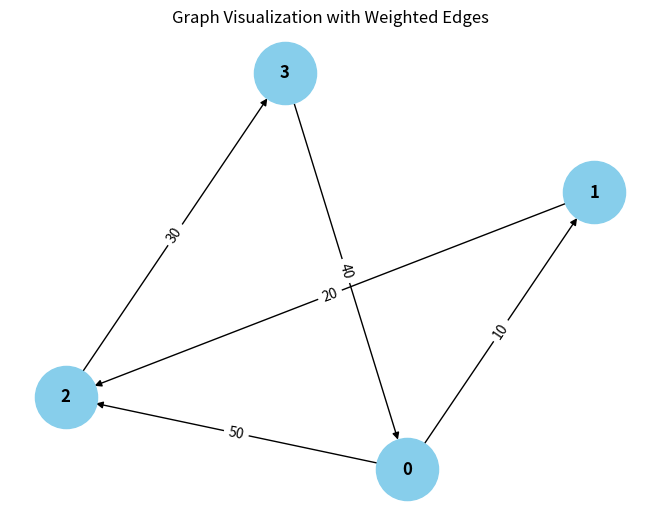

The script that saved this image:
from collections import defaultdict

# ---------------------------
# WeightedGraph Class
# ---------------------------
class WeightedGraph:
    def __init__(self, vertices):
        self.vertices = vertices
        self.adj_list = {i: [] for i in range(vertices)}  # Adjacency list for the graph
        self.edges = []  # List to store the edges (u, v, weight)

    def add_edge(self, u, v, weight):
        """Add a single edge to the graph."""
        if (u, v, weight) not in self.edges:
            self.edges.append((u, v, weight))
            self.adj_list[u].append((v, weight))

    def add_multiple_edges(self, edges):
        """Add multiple edges at once."""
        for u, v, weight in edges:
            self.add_edge(u, v, weight)

    def get_edges(self):
        """Return all edges in the graph."""
        return self.edges

    def print_edges(self):
        """Print the edges of the graph."""
        print("Edges in the graph:")
        for u, v, weight in self.edges:
            print(f"{u} -> {v} (Weight: {weight})")

    def print_adj_list(self):
        """Print the adjacency list of the graph."""
        print("Adjacency List of the graph:")
        for u in self.adj_list:
            print(f"{u} -> {self.adj_list[u]}")

    def is_cyclic_directed(self):
        """Detect if there is a cycle in a directed graph using DFS."""
        visited = [False] * self.vertices
        rec_stack = [False] * self.vertices

        def dfs(v):
            visited[v] = True
            rec_stack[v] = True
            for neighbor, _ in self.adj_list[v]:
                if not visited[neighbor] and dfs(neighbor):
                    return True
                elif rec_stack[neighbor]:
                    return True
            rec_stack[v] = False
            return False

        for node in range(self.vertices):
            if not visited[node]:
                if dfs(node):
                    return True
        return False

    def is_cyclic_undirected(self):
        """Detect if there is a cycle in an undirected graph using DFS."""
        visited = [False] * self.vertices

        def dfs(v, parent):
            visited[v] = True
            for neighbor, _ in self.adj_list[v]:
                if not visited[neighbor]:
                    if dfs(neighbor, v):
                        return True
                elif parent != neighbor:
                    return True
            return False

        for node in range(self.vertices):
            if not visited[node]:
                if dfs(node, -1):
                    return True
        return False

    def is_negative_cycle(self):
        """Detect if there is a negative cycle using Bellman-Ford."""
        dist = [float("inf")] * self.vertices
        dist[0] = 0  # Start from node 0

        for _ in range(self.vertices - 1):
            for u, v, weight in self.edges:
                if dist[u] != float("inf") and dist[u] + weight < dist[v]:
                    dist[v] = dist[u] + weight

        for u, v, weight in self.edges:
            if dist[u] != float("inf") and dist[u] + weight < dist[v]:
                return True  # Negative cycle detected
        return False

    def reset_graph(self):
        pass
        self.edges = []  # Clear all edges
        self.adj_list = {i: [] for i in range(self.vertices)}  # Reset adjacency list for each vertex

    def union(self, parent, u, v):
        """Union-find helper function."""
        root_u = self.find_parent(parent, u)
        root_v = self.find_parent(parent, v)
        if root_u != root_v:
            parent[root_u] = root_v

    def find_parent(self, parent, v):
        """Find the root of the node using path compression."""
        if parent[v] == -1:
            return v
        parent[v] = self.find_parent(parent, parent[v])
        return parent[v]

    def is_cyclic_undirected_union_find(self):
        """Detect cycles in an undirected graph using Union-Find."""
        parent = [-1] * self.vertices

        for u, v, _ in self.edges:
            x = self.find_parent(parent, u)
            y = self.find_parent(parent, v)

            if x == y:
                return True
            self.union(parent, x, y)
        return False

    # ---------------------------
    # Helper functions for testing
    # ---------------------------

    def reset_graph_helper(self):
        """Reset the graph to an empty state for testing."""
        self.edges = []
        self.adj_list = defaultdict(list)

    def get_edges_helper(self):
        """Return all edges for testing."""
        return self.edges

    def add_multiple_edges_helper(self, edges):
        """Add multiple edges for testing."""
        for edge in edges:
            self.add_edge(*edge)

# ---------------------------
# Helper Class for Cycle Test Results
# ---------------------------
class CycleDetectionResults:
    def __init__(self):
        self.directed_cycle_detected = False
        self.undirected_cycle_detected = False
        self.negative_cycle_detected = False

# ---------------------------
# Additional Functionalities
# ---------------------------

class GraphRenderer:
    def __init__(self, graph):
        """Initialize the renderer for visualizing the graph."""
        self.graph = graph

    def render_edges(self):
        """Render the edges of the graph."""
        print("\nRendering edges of the graph:")
        for u, v, weight in self.graph.get_edges():
            print(f"{u} -> {v} (Weight: {weight})")

    def render_adj_list(self):
        """Render the adjacency list of the graph."""
        print("\nRendering adjacency list:")
        self.graph.print_adj_list()

    def render_summary(self):
        """Render a summary of the graph."""
        print("\nGraph summary:")
        print(f"Total vertices: {self.graph.vertices}")
        print(f"Total edges: {len(self.graph.get_edges())}")
        print(f"Is cyclic (directed): {self.graph.is_cyclic_directed()}")
        print(f"Is cyclic (undirected): {self.graph.is_cyclic_undirected()}")
        print(f"Has negative cycle: {self.graph.is_negative_cycle()}")

import matplotlib.pyplot as plt
import networkx as nx

class WeightedGraphVisualization:
    def __init__(self, graph):
        """Initialize the visualization of weighted graph."""
        self.graph = graph

    def visualize(self):
        """Visualize the graph with weighted edges using networkx and matplotlib."""
        G = nx.DiGraph()  # Using DiGraph for directed graph visualization

        # Add edges to the networkx graph
        for u, v, weight in self.graph.get_edges():
            G.add_edge(u, v, weight=weight)

        # Draw the graph
        pos = nx.spring_layout(G)  # Layout for node positioning
        edge_labels = nx.get_edge_attributes(G, 'weight')

        # Draw nodes, edges, and labels
        nx.draw(G, pos, with_labels=True, node_color='skyblue', node_size=2000, font_size=12, font_weight='bold')
        nx.draw_networkx_edge_labels(G, pos, edge_labels=edge_labels)

        # Display the plot
        plt.title("Graph Visualization with Weighted Edges")
        plt.show()


# ---------------------------
# Main Program
# ---------------------------

class WeightedGraphHandler:
    def __init__(self, vertices):
        """Initialize the graph handler."""
        self.graph = WeightedGraph(vertices)
        self.renderer = GraphRenderer(self.graph)
        self.visualizer = WeightedGraphVisualization(self.graph)

    def add_edges(self, edges):
        """Add edges to the graph."""
        for edge in edges:
            self.graph.add_edge(*edge)

    def render_graph(self):
        """Render the graph using the renderer."""
        self.renderer.render_edges()
        self.renderer.render_adj_list()

    def visualize_graph(self):
        """Visualize the graph using the visualizer."""
        self.visualizer.visualize()

    def cycle_detection_summary(self):
        """Print the cycle detection summary."""
        print("\nCycle detection summary:")
        print(f"Directed cycle detected: {self.graph.is_cyclic_directed()}")
        print(f"Undirected cycle detected: {self.graph.is_cyclic_undirected()}")
        print(f"Negative cycle detected: {self.graph.is_negative_cycle()}")

# ---------------------------
# Extended Graph Operations
# ---------------------------

class GraphCycleAnalysis:
    def __init__(self, graph):
        """Initialize cycle analysis on the graph."""
        self.graph = graph
        self.results = CycleDetectionResults()

    def analyze_cycles(self):
        """Analyze different types of cycles in the graph."""
        self.results.directed_cycle_detected = self.graph.is_cyclic_directed()
        self.results.undirected_cycle_detected = self.graph.is_cyclic_undirected()
        self.results.negative_cycle_detected = self.graph.is_negative_cycle()

    def print_analysis(self):
        """Print the analysis results."""
        print(f"Directed cycle detected: {self.results.directed_cycle_detected}")
        print(f"Undirected cycle detected: {self.results.undirected_cycle_detected}")
        print(f"Negative cycle detected: {self.results.negative_cycle_detected}")

# ---------------------------
# Main Function
# ---------------------------

if __name__ == "__main__":
    # Create a graph with 4 vertices (0, 1, 2, 3)
    graph_handler = WeightedGraphHandler(4)

    # Add some sample edges (u, v, weight)
    edges = [
        (0, 1, 10),  # Edge from 0 to 1 with weight 10
        (1, 2, 20),  # Edge from 1 to 2 with weight 20
        (2, 3, 30),  # Edge from 2 to 3 with weight 30
        (3, 0, 40),  # Edge from 3 to 0 with weight 40 (creates a directed cycle: 0 -> 1 -> 2 -> 3 -> 0)
        (0, 2, 50)  # Edge from 0 to 2 with weight 50
    ]

    # Add edges to the graph
    graph_handler.add_edges(edges)

    # Render the graph's edges and adjacency list
    graph_handler.render_graph()

    # Visualize the graph
    graph_handler.visualize_graph()

    # Detect and print the cycle results
    graph_handler.cycle_detection_summary()

    # Analyze cycles in detail
    cycle_analysis = GraphCycleAnalysis(graph_handler.graph)
    cycle_analysis.analyze_cycles()
    cycle_analysis.print_analysis()
